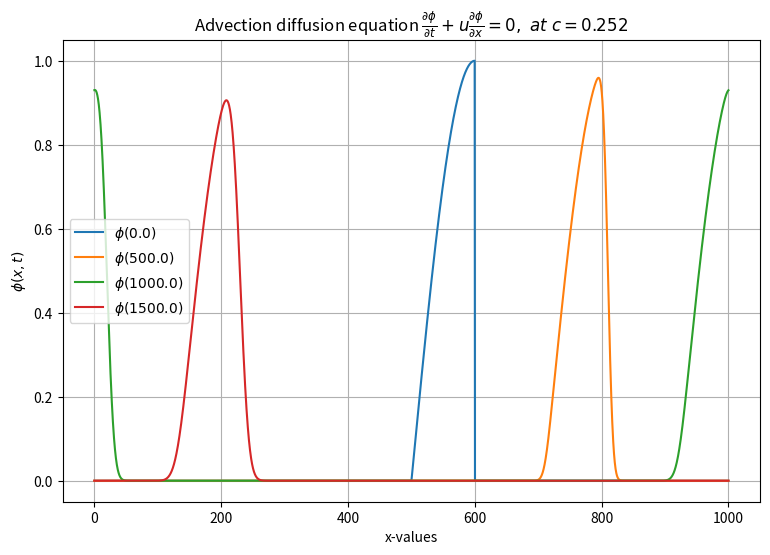
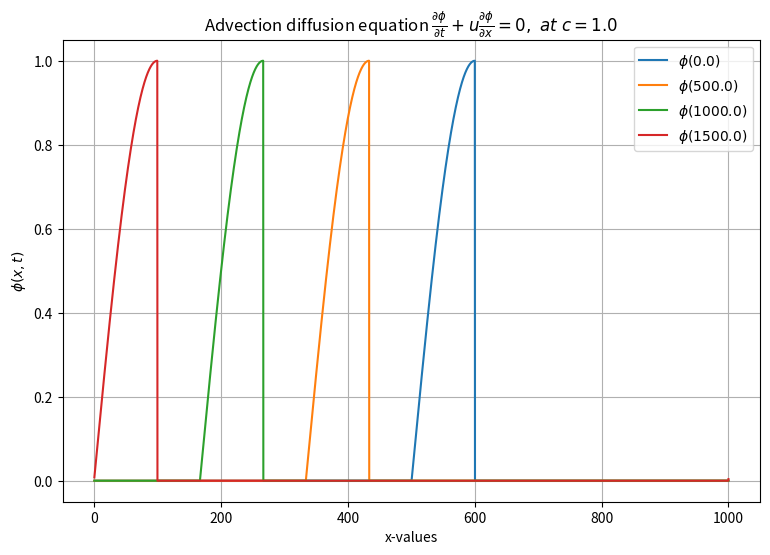

These charts were generated, in order, by the following Python code:

"""In this work we are going to solve linear advection-diffusion partial differential equation
using forward in time and backward in space as it is more stable for velocity between 0 and 1."""


import numpy as np
import matplotlib.pyplot as plt

#Define the constant
dt=0.15
dx=0.25
u=0.42
nx=1000
nt=2000
x=np.arange(0,1000+dx,dx)
u=np.zeros(len(x))
c=0.42*0.15/0.25

def initi_cond(x):
    """
    Function to Initialize the value of advection based on the input value of x.
    params:
        x: a scalar value.
          """
    return -np.cos(np.pi*(x-400.)/200.) if (x>=500. and x<600.) else 0.

def Map(f,phi,x):
    
    """
    Function for updating the value of array phi based on the values of array x.
    params:
        phi: 1D array of the same length as x.
        x: 1D array .
        f: function that will be applied to x values to update phi.
          """
    for i in range(len(x)):
        phi[i]=f(x[i])
    return phi

u[:]=Map(initi_cond,u,x)


#Function for differential equation
def func(arr,c):
    """The function for updating value of arr receive:
    params:
         arr: array of 1D
         c: constant that stands for ration of u*dt/dx
         """
    return (1-c)*arr+c*np.roll(arr,1)


def Plot(func,t_start,t_end,u,x,c,dt=0.15):
    
    """
       Function for plotting our results, u.
       
       params:
       
           func: function for updating value of array u.
           t_start: starting time.
           t_end: ending time.
           u: array of 1D.
           x: array of space values.
           c: constant that stands for ration of u*dt/dx
           dt: change in time
    
           """
    

   
    fig,ax=plt.subplots(figsize=(9,6))
    while t_start<t_end:

        new_u=func(u,c)#Assign the new value for pde to new_u that will be used to update the value of u.

        u=new_u
        
        if t_start%500<dt:
            
            ax.plot(x,u)
           
            ax.set_title(r'Advection diffusion equation $\frac{\partial \phi}{\partial t}+u\frac{\partial \phi}{\partial x}=0, \ at\ c= %s$'%c)
            ax.set_ylabel(r'$\phi(x,t)$')
            ax.set_xlabel('x-values')
            ax.grid('on')
           
           

      
        u=new_u
        t_start=dt+t_start
        
    plt.legend([r'$\phi(0.0)$',r'$\phi(500.0)$',r'$\phi(1000.0)$',r'$\phi(1500.0)$',r'$\phi(2000.0)$'])
    plt.show() 
    plt.ion()
   
    
  
 
Plot(func,t_start=0.0,t_end=2000.,u=u,x=x,c=c,dt=0.15)

""" IF C IS EQUAL TO 1."""

Plot(func,t_start=0.0,t_end=2000.,u=u,x=x,c=1.,dt=0.15)
